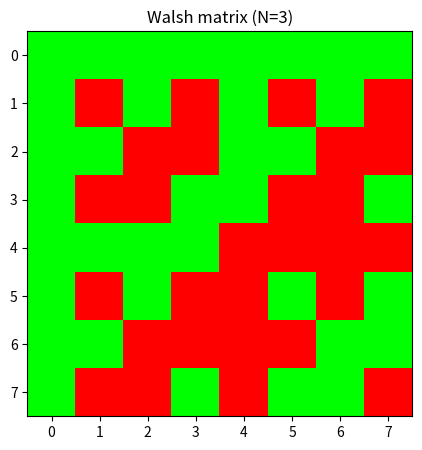

Write Python code to recreate this figure.
import numpy as np
import matplotlib
import matplotlib.pyplot as plt


def sylvester(n: int):
    if n == 1:
        return np.array([[1, 1], [1, -1]])
    else:
        return np.kron(sylvester(n - 1), sylvester(1))


H3 = sylvester(3)

cmap = matplotlib.colors.LinearSegmentedColormap.from_list("", ["#FF0000", "#00FF00"])

plt.figure(figsize=(5, 5))
plt.imshow(H3, cmap=cmap)
plt.title("Walsh matrix (N=3)")
plt.savefig("walsh.png")
plt.show()
